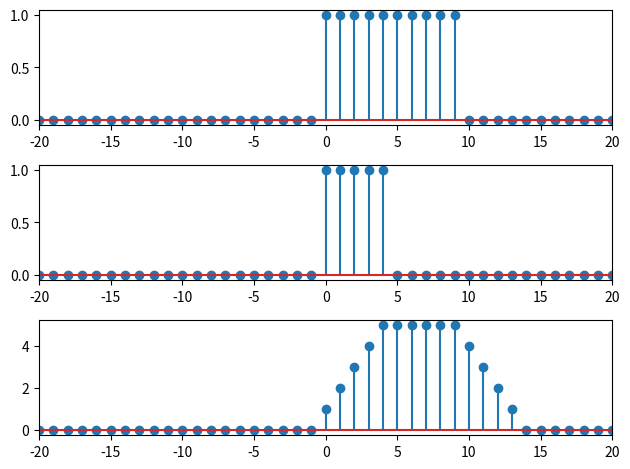

Write Python code to recreate this figure.
import matplotlib.pyplot as plt
import numpy as np

n = np.arange(-20, 21)
#n = np.arange(0, 20)
x = np.heaviside(n, 1) - np.heaviside(n - 10, 1)
h = np.heaviside(n, 1) - np.heaviside(n - 5, 1)
y = np.convolve(x, h, mode='same')
#y = np.convolve(x, h)

'''绘图'''
plt.subplot(3, 1, 1)
plt.xlim(-20, 20)
plt.stem(n, x)

plt.subplot(3, 1, 2)
plt.xlim(-20, 20)
plt.stem(n, h)

plt.subplot(3, 1, 3)
plt.xlim(-20, 20)
#对应same模式
plt.stem(n, y)
#对应full模式
#plt.stem(np.arange(0, len(y)), y)
plt.tight_layout()
plt.show()
